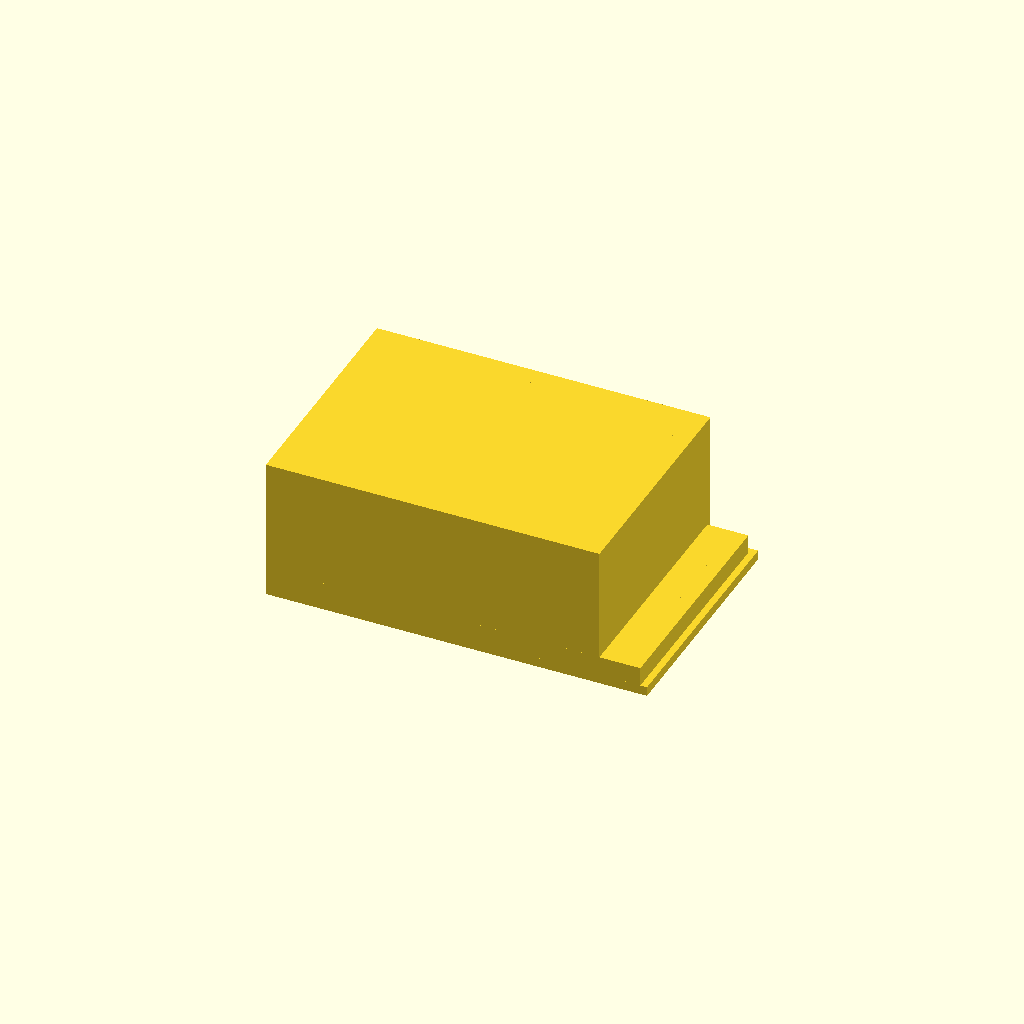
Cell 1: the model at its default parameters.
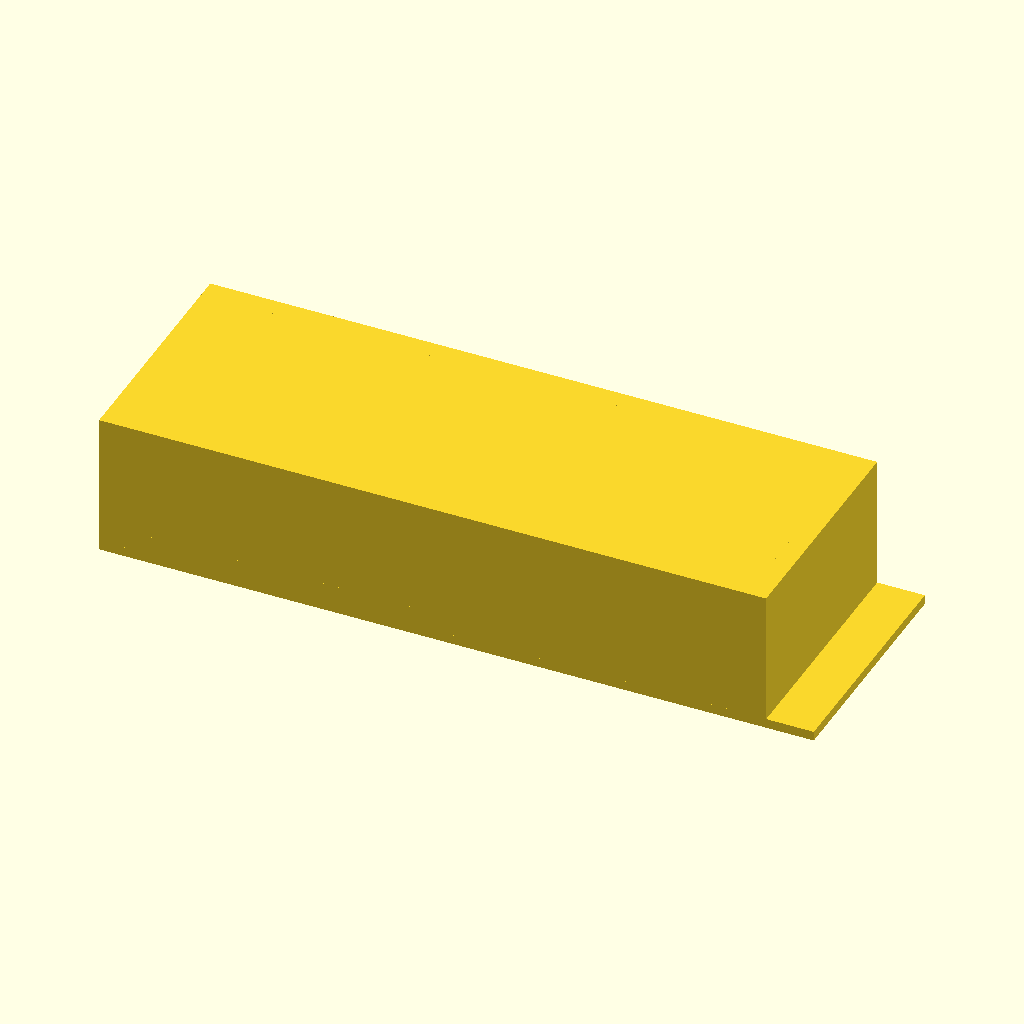
Cell 2 — box_X set to 140, the other parameters unchanged.
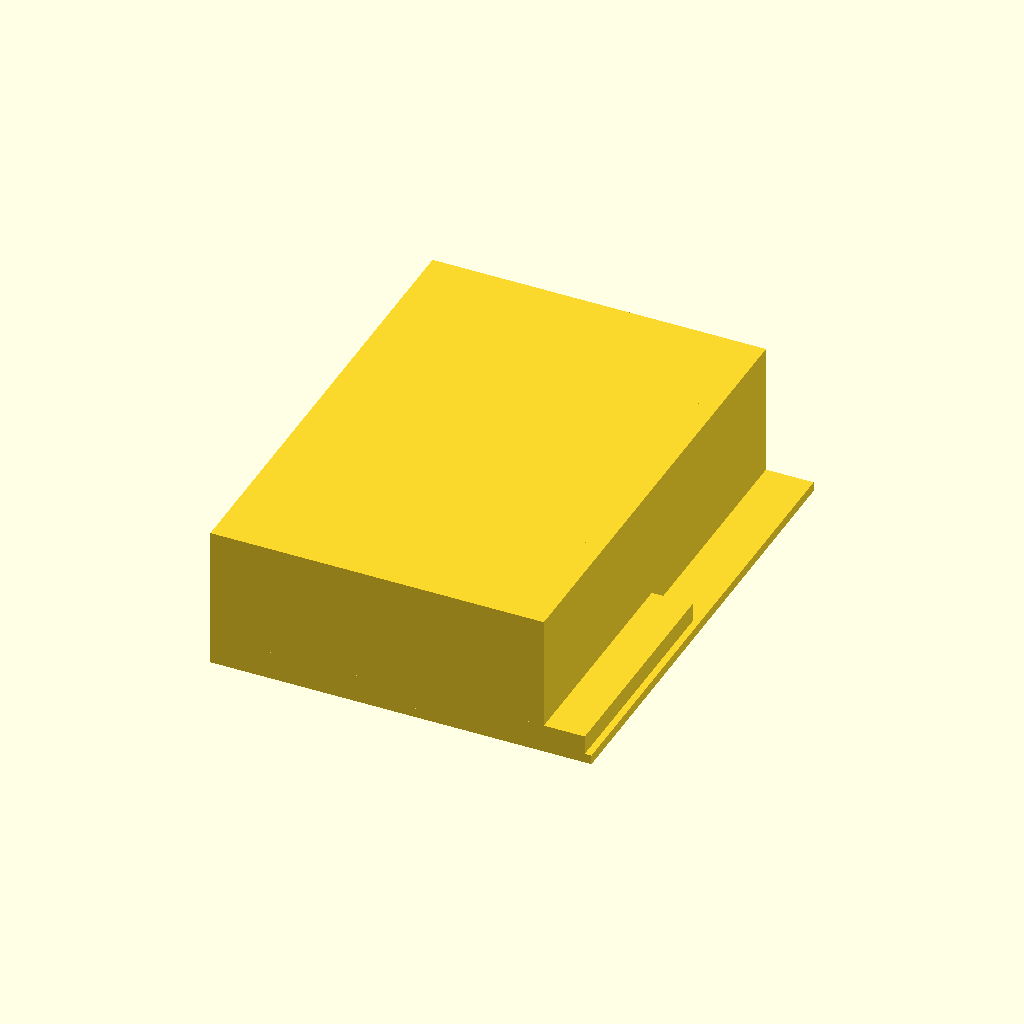
Cell 3: the same model with box_Y = 100.
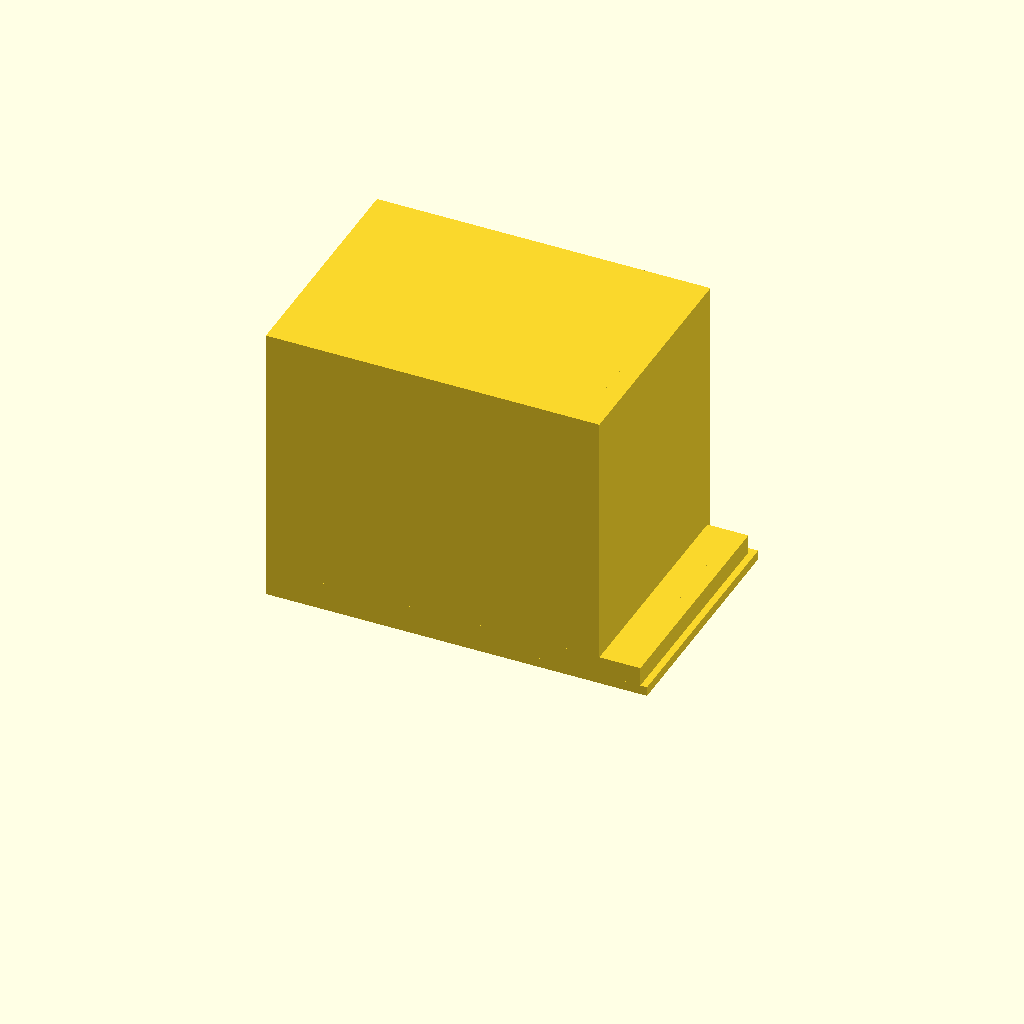
Cell 4: the same model with box_Z = 60.
All cells are drawn from one camera (rotation 55°, 0°, 25°, orthographic, colour scheme Cornfield), so only the parameter changes between them.
The OpenSCAD source (bench/results/gpu-base-h4-g14/code/qwen3.5-9b/enclosure_box_and_lid_s6_checklist_a1.scad):
// Two-part enclosure for electronics board.
// Part 1: Box (left). Part 2: Lid (right, printed upside down).
// Both parts are centred on the XY plane at Z=0.

// --- Dimensions ---
// Box outer dimensions (X, Y, Z)
box_X = 70;
box_Y = 50;
box_Z = 30;

// Wall and floor thickness
wall_thick = 2;
floor_thick = 2;

// Gap between parts
gap = 10;

// Lid dimensions
lid_plate_thick = 2;
lip_wall_thick = 1.5;
lip_height = 4;

// Lid outer size (for the lip) - Prompt specified this, but it conflicts with clearance.
// We will calculate the actual outer size based on the clearance requirement to ensure it fits.
// Box Inner = 66 x 46.
// Lid Lip Inner must be 65.6 x 45.6 for 0.2mm clearance.
// Lid Lip Outer = Inner + 2*wall_thick = 68.6 x 48.6.
lip_inner_X = 65.6;
lip_inner_Y = 45.6;
lip_outer_X = lip_inner_X + 2 * lip_wall_thick;
lip_outer_Y = lip_inner_Y + 2 * lip_wall_thick;

// --- Part 1: Box ---
// Position: Centred at X = -gap/2, Y = 0, Z = 0.
// The box sits on Z=0.

module box() {
    translate([-box_X / 2, -box_Y / 2, 0]) {
        // Floor
        cube([box_X, box_Y, floor_thick]);
        
        // Walls (difference to cut out the inside)
        // We build the solid block and subtract the inner void.
        // Solid block:
        translate([0, 0, floor_thick]) cube([box_X, box_Y, box_Z - floor_thick]);
        
        // Inner void (cut out)
        // Void starts at floor_thick, goes up to box_Z.
        // Width: box_inner_X, Height: box_inner_Y.
        translate([0, 0, floor_thick]) cube([box_X - 2 * wall_thick, box_Y - 2 * wall_thick, box_Z - floor_thick]);
    }
}

// --- Part 2: Lid ---
// Position: Centred at X = gap/2, Y = 0, Z = 0.
// Printed upside down: Plate on bed, lip on top.
// Lid geometry:
// Plate: 70 x 50 x 2mm.
// Lip: Rectangular wall on top.
// Lip thickness: 1.5mm.
// Lip height: 4mm.
// Lip inner: 65.6 x 45.6 (to fit box).
// Lip outer: 68.6 x 48.6 (calculated).

module lid() {
    translate([-box_X / 2 + gap, -box_Y / 2, 0]) {
        // Plate
        cube([box_X, box_Y, lid_plate_thick]);
        
        // Lip
        // Lip is a hollow box on top of the plate.
        // Base of lip is at z = lid_plate_thick.
        // Top of lip is at z = lid_plate_thick + lip_height.
        // Outer dims: lip_outer_X, lip_outer_Y.
        // Inner dims: lip_inner_X, lip_inner_Y.
        
        // Solid block for the lip
        translate([0, 0, lid_plate_thick]) cube([lip_outer_X, lip_outer_Y, lip_height]);
        
        // Inner void for the lip
        translate([0, 0, lid_plate_thick]) cube([lip_inner_X, lip_inner_Y, lip_height]);
    }
}

// --- Assembly ---
difference() {
    // We use difference just to ensure the parts are distinct solids if we were to merge them,
    // but since they are separate modules, we just union them.
    // However, to strictly follow "difference" rule for cutting if needed, we can just union.
    // The prompt asks for a file that builds the part.
    union() {
        box();
        lid();
    }
}
Customizer parameters (derived from the source; name, type, default, range or options):
box_X: number, default 70
box_Y: number, default 50
box_Z: number, default 30
wall_thick: number, default 2
floor_thick: number, default 2
gap: number, default 10
lid_plate_thick: number, default 2
lip_wall_thick: number, default 1.5
lip_height: number, default 4
lip_inner_X: number, default 65.6
lip_inner_Y: number, default 45.6
